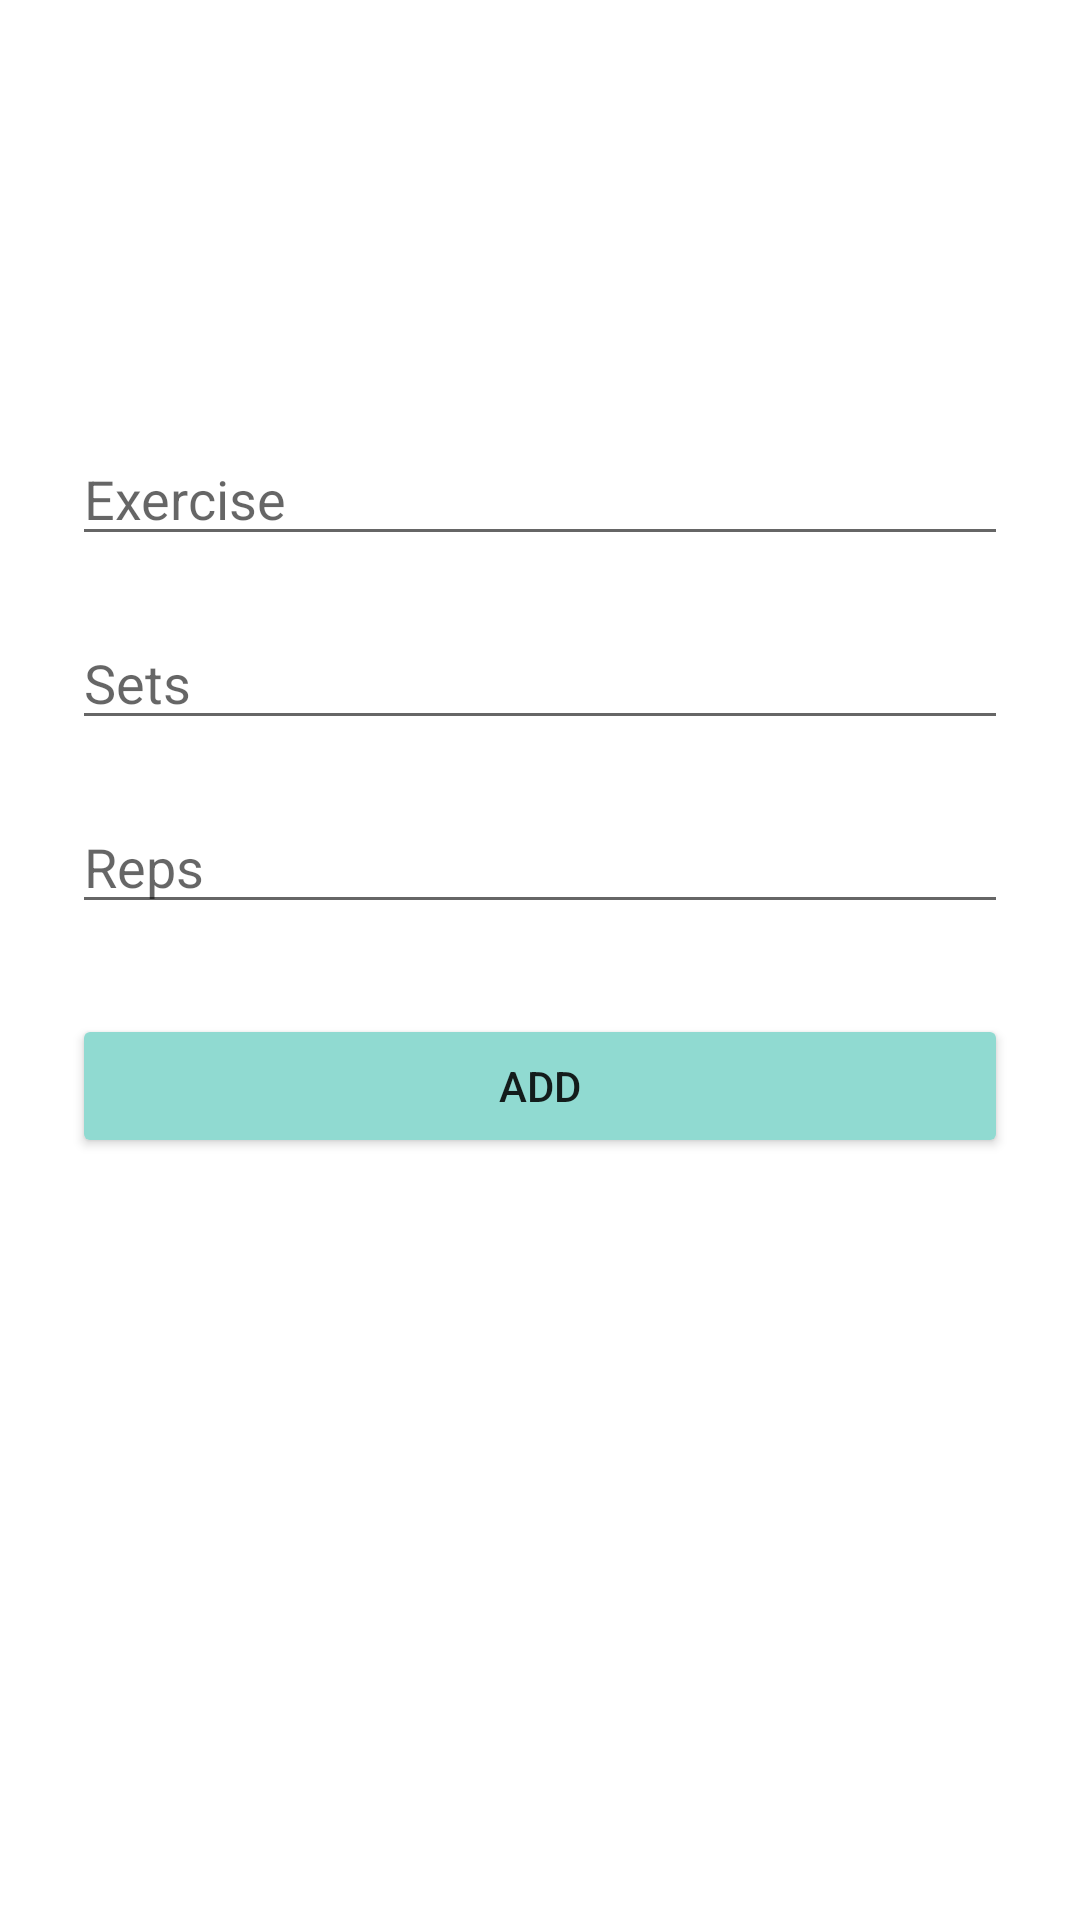

Reconstruct the res/layout file that produces this screen, plus the resources it refers to.
<!-- AndroidManifest.xml: application theme Theme.RoomDB_simple -->
<!-- res/layout/fragment_add.xml -->
<?xml version="1.0" encoding="utf-8"?>
<androidx.constraintlayout.widget.ConstraintLayout xmlns:android="http://schemas.android.com/apk/res/android"
    xmlns:app="http://schemas.android.com/apk/res-auto"
    xmlns:tools="http://schemas.android.com/tools"
    android:layout_width="match_parent"
    android:layout_height="match_parent"
    android:padding="24dp"
    tools:context=".fragments.add.AddFragment">

    <EditText
        android:id="@+id/addExercise_et"
        android:layout_width="match_parent"
        android:layout_height="wrap_content"
        android:layout_marginTop="120dp"
        android:ems="10"
        android:inputType="textPersonName"
        android:hint="Exercise"
        app:layout_constraintEnd_toEndOf="parent"
        app:layout_constraintHorizontal_bias="0.5"
        app:layout_constraintStart_toStartOf="parent"
        app:layout_constraintTop_toTopOf="parent" />

    <EditText
        android:id="@+id/addSets_et"
        android:layout_width="match_parent"
        android:layout_height="wrap_content"
        android:layout_marginTop="20dp"
        android:ems="10"
        android:inputType="number"
        android:hint="Sets"
        app:layout_constraintEnd_toEndOf="parent"
        app:layout_constraintHorizontal_bias="0.5"
        app:layout_constraintStart_toStartOf="parent"
        app:layout_constraintTop_toBottomOf="@+id/addExercise_et" />

    <EditText
        android:id="@+id/addReps_et"
        android:layout_width="match_parent"
        android:layout_height="wrap_content"
        android:layout_marginTop="20dp"
        android:ems="10"
        android:inputType="number"
        android:hint="Reps"
        app:layout_constraintEnd_toEndOf="parent"
        app:layout_constraintHorizontal_bias="0.5"
        app:layout_constraintStart_toStartOf="parent"
        app:layout_constraintTop_toBottomOf="@+id/addSets_et" />

    <Button
        android:id="@+id/add_button"
        android:layout_width="match_parent"
        android:layout_height="wrap_content"
        android:layout_marginTop="30dp"
        android:backgroundTint="#90DAD1"
        android:text="Add"
        app:layout_constraintEnd_toEndOf="parent"
        app:layout_constraintHorizontal_bias="0.5"
        app:layout_constraintStart_toStartOf="parent"
        app:layout_constraintTop_toBottomOf="@+id/addReps_et" />
</androidx.constraintlayout.widget.ConstraintLayout>
<!-- resources referenced by this layout -->
<resources>
  <style name="Theme.RoomDB_simple" parent="Theme.MaterialComponents.DayNight.DarkActionBar">
          
          <item name="colorPrimary">@color/purple_500</item>
          <item name="colorPrimaryVariant">@color/purple_700</item>
          <item name="colorOnPrimary">@color/white</item>
          
          <item name="colorSecondary">@color/teal_200</item>
          <item name="colorSecondaryVariant">@color/teal_700</item>
          <item name="colorOnSecondary">@color/black</item>
          
          <item name="android:statusBarColor" tools:targetApi="l">?attr/colorPrimaryVariant</item>
          
      </style>
  <!-- not gathered from this repository: default colours our renderer supplied (Android Studio template values) -->
  <color name="purple_500">#FF6200EE</color>
  <color name="purple_700">#FF3700B3</color>
  <color name="teal_200">#FF03DAC5</color>
  <color name="teal_700">#FF018786</color>
  <color name="black">#FF000000</color>
  <color name="white">#FFFFFFFF</color>
</resources>
